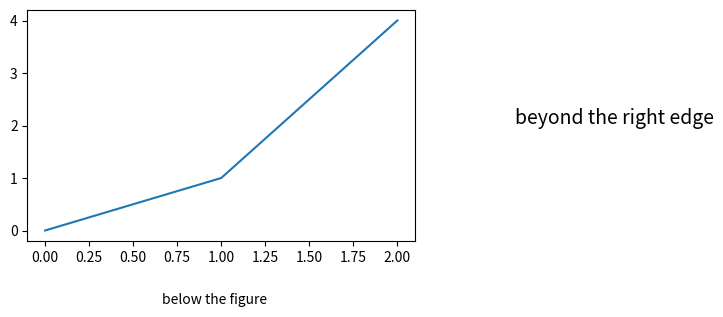

The matplotlib source for this figure:
# Written by calculate-plot 0.1.0: this script draws the same figure with Matplotlib 3.11.2.
import matplotlib.pyplot as plt

plt.rcParams.update({
    'savefig.bbox': 'tight',
})
fig, ax = plt.subplots(figsize=(5.0, 3.0))
ax.plot([0, 1, 2], [0, 1, 4])
fig.text(1.1, 0.5, 'beyond the right edge', fontsize=14)
fig.text(0.5, -0.1, 'below the figure', ha='center')
fig.text(0.5, 1.5, 'hidden far above', visible=False)
fig.text(0.2, 1.2, '')

if __name__ == "__main__":
    plt.show()
